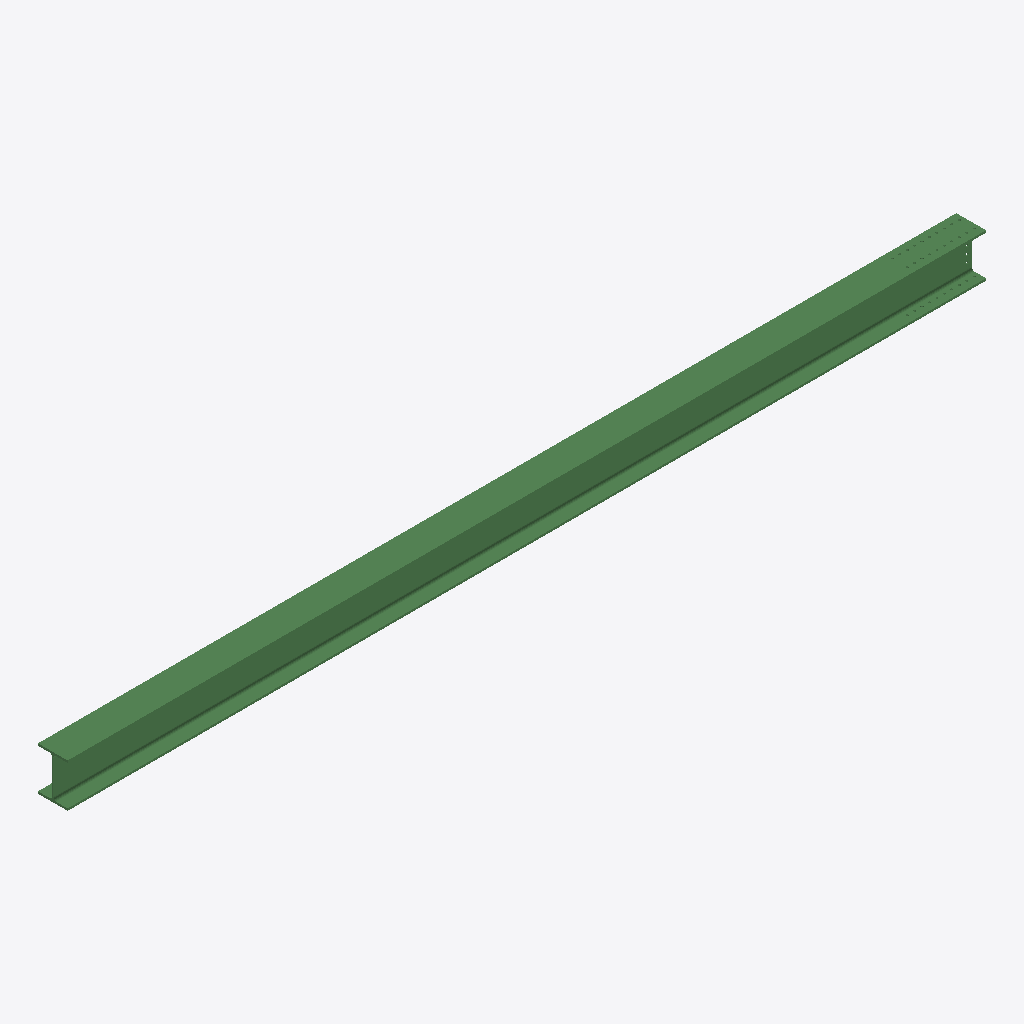
Isometric view of an IFC building model (IFC-SPF (STEP), schema IFC2X3, length unit millimetre), seen from the south-west, elements coloured by IFC class: 1 beam (green).
Extent 9.3 m × 0.3 m × 0.4 m (x, y, z). Storeys (1): Undefined at 0.00 m. Elements (1): 1 IfcBeam.

HEADER;
FILE_DESCRIPTION(('ViewDefinition[AISC_Steel_Detailing]','Option [BaseQuantities:Off]','Option [GridExport:On]','Option [Assemblies:Off]','Option [Bolts:On]','Option [Rebars:On]','Option [PourObjects:Off]','Option [Welds:On]','Option [SurfaceTreatments:On]','Option [LocationBy:0]','Option [ViewColors:Off]','Option [SectionedSpine:Off]','[2 more]'),'2;1');
FILE_NAME('b_202_Qty_1.ifc','2026-05-16T11:53:09',('GIOVANNIPC\\gcorrea'),('Structural Designer'),'IFC Database version: Work','Tekla Structures 2020 Service Pack 5, IFC Export','');
FILE_SCHEMA(('IFC2X3'));
ENDSEC;
DATA;
#37=IFCPROJECT('2G7ZFDNE16yBDU14FA92Me',#5,'Proyecto',$,$,$,$,(#11),#36);
#39=IFCSITE('2xvEzEinjBTea80yOTcujY',#5,'Obra',$,$,#38,$,$,.ELEMENT.,$,$,$,$,$);
#41=IFCBUILDING('2xKsK3X_50MuJASNLB673A',#5,'Undefined',$,$,#40,$,$,.ELEMENT.,$,$,$);
#43=IFCBUILDINGSTOREY('29hdEUCErFze9E_VIAceOd',#5,'Undefined',$,$,#42,$,$,.ELEMENT.,0.0);
#64=IFCBEAM('1noiIQALf5Gurczg0O1OkJ',#44,'BEAM','HEA450','HEA450',#47,#63,'ID71cac49a-295a-4543-8d66-f6a018058b93');
ENDSEC;
